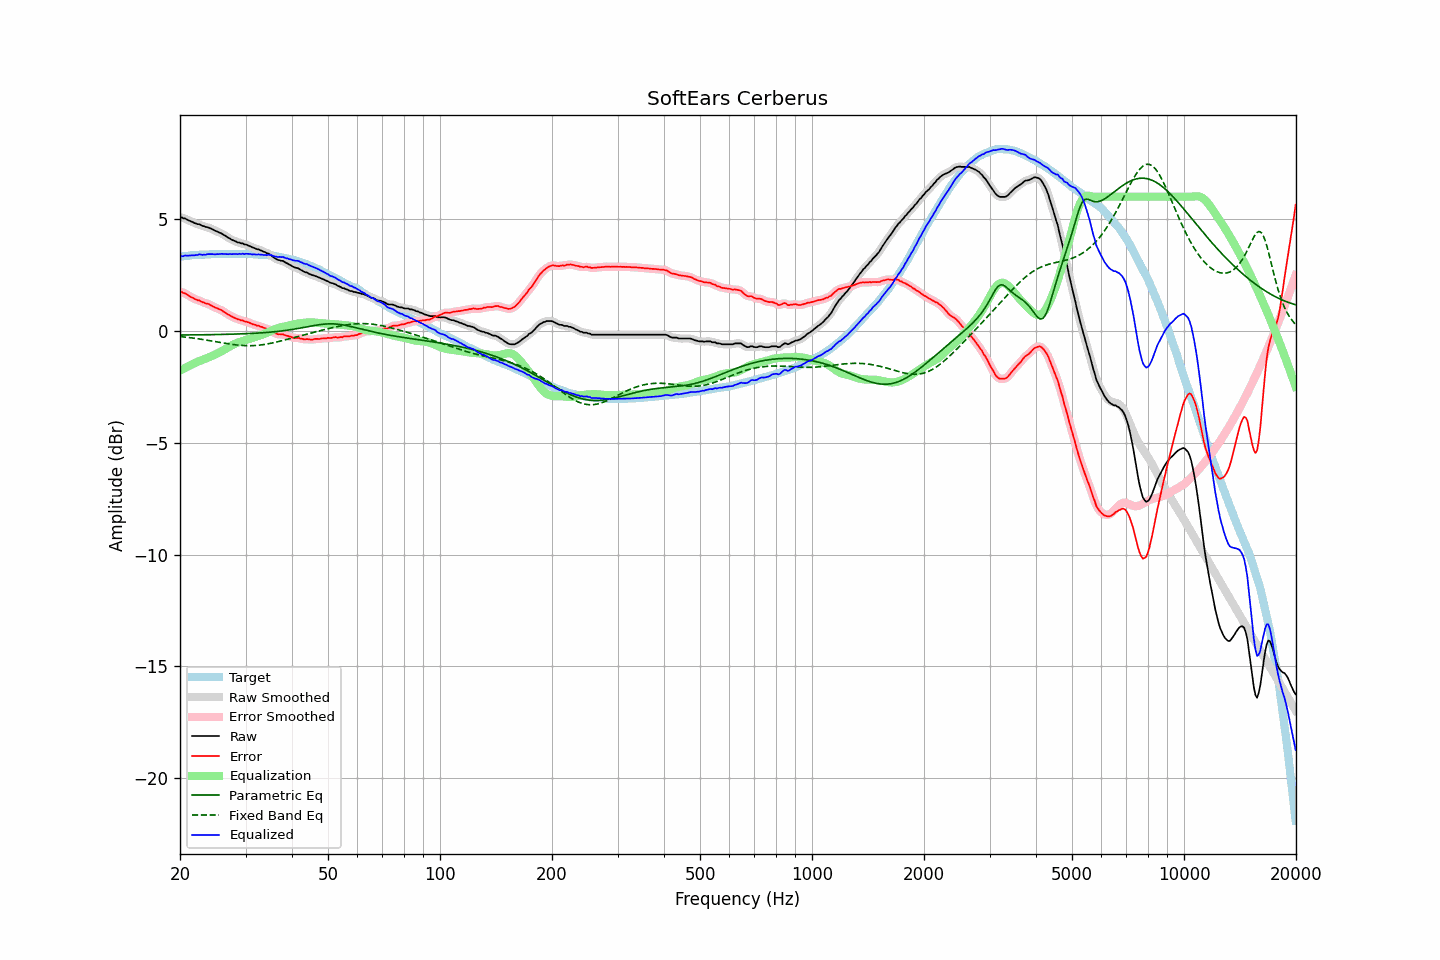

Values plotted in this chart, from the file beside it:
frequency, raw, error, smoothed, error_smoothed, equalization, parametric_eq, fixed_band_eq, equalized_raw, equalized_smoothed, target
20.00, 5.06, 1.74, 5.07, 1.75, -1.77, -0.18, -0.25, 3.29, 3.30, 3.32
20.20, 5.08, 1.75, 5.06, 1.73, -1.74, -0.18, -0.26, 3.34, 3.32, 3.33
20.40, 5.03, 1.69, 5.04, 1.71, -1.70, -0.18, -0.27, 3.33, 3.35, 3.34
20.61, 5.03, 1.68, 5.02, 1.68, -1.66, -0.18, -0.27, 3.37, 3.36, 3.35
20.81, 4.99, 1.64, 4.99, 1.64, -1.62, -0.18, -0.28, 3.37, 3.36, 3.35
21.02, 4.95, 1.60, 4.96, 1.60, -1.59, -0.18, -0.29, 3.36, 3.37, 3.36
21.23, 4.92, 1.56, 4.92, 1.55, -1.55, -0.18, -0.30, 3.37, 3.37, 3.36
21.44, 4.89, 1.51, 4.89, 1.51, -1.52, -0.18, -0.31, 3.37, 3.37, 3.38
21.66, 4.86, 1.48, 4.86, 1.47, -1.48, -0.18, -0.32, 3.38, 3.38, 3.38
21.87, 4.82, 1.43, 4.82, 1.43, -1.44, -0.18, -0.33, 3.38, 3.38, 3.39
22.09, 4.80, 1.41, 4.80, 1.41, -1.41, -0.18, -0.34, 3.39, 3.39, 3.39
22.31, 4.77, 1.37, 4.78, 1.38, -1.38, -0.18, -0.35, 3.39, 3.40, 3.40
22.54, 4.77, 1.37, 4.76, 1.35, -1.35, -0.18, -0.36, 3.42, 3.41, 3.40
22.76, 4.73, 1.32, 4.73, 1.32, -1.32, -0.17, -0.37, 3.41, 3.41, 3.41
22.99, 4.69, 1.28, 4.70, 1.29, -1.29, -0.17, -0.38, 3.40, 3.41, 3.41
23.22, 4.68, 1.27, 4.67, 1.26, -1.27, -0.17, -0.39, 3.41, 3.40, 3.41
23.45, 4.64, 1.22, 4.65, 1.24, -1.24, -0.17, -0.41, 3.40, 3.41, 3.42
23.69, 4.64, 1.22, 4.63, 1.22, -1.21, -0.17, -0.42, 3.43, 3.42, 3.42
23.92, 4.61, 1.19, 4.61, 1.19, -1.18, -0.17, -0.43, 3.43, 3.43, 3.42
24.16, 4.58, 1.15, 4.58, 1.16, -1.15, -0.17, -0.44, 3.43, 3.44, 3.43
24.40, 4.55, 1.11, 4.55, 1.11, -1.12, -0.17, -0.45, 3.43, 3.43, 3.44
24.65, 4.51, 1.08, 4.51, 1.08, -1.09, -0.17, -0.47, 3.43, 3.43, 3.43
24.89, 4.47, 1.04, 4.48, 1.04, -1.05, -0.16, -0.48, 3.42, 3.42, 3.43
25.14, 4.45, 1.02, 4.44, 1.01, -1.02, -0.16, -0.49, 3.43, 3.43, 3.43
25.39, 4.41, 0.98, 4.41, 0.98, -0.98, -0.16, -0.50, 3.43, 3.43, 3.43
25.65, 4.38, 0.95, 4.38, 0.95, -0.94, -0.16, -0.52, 3.44, 3.44, 3.43
25.91, 4.35, 0.92, 4.34, 0.91, -0.90, -0.16, -0.53, 3.45, 3.44, 3.43
26.16, 4.30, 0.86, 4.31, 0.87, -0.86, -0.16, -0.54, 3.44, 3.44, 3.44
26.43, 4.26, 0.82, 4.26, 0.82, -0.82, -0.16, -0.55, 3.44, 3.44, 3.44
26.69, 4.21, 0.77, 4.21, 0.77, -0.78, -0.15, -0.57, 3.43, 3.43, 3.44
26.96, 4.16, 0.73, 4.17, 0.73, -0.74, -0.15, -0.58, 3.43, 3.43, 3.43
27.23, 4.13, 0.70, 4.12, 0.69, -0.69, -0.15, -0.59, 3.44, 3.43, 3.43
27.50, 4.08, 0.65, 4.09, 0.65, -0.65, -0.15, -0.60, 3.43, 3.43, 3.43
27.77, 4.05, 0.61, 4.05, 0.62, -0.62, -0.15, -0.61, 3.43, 3.44, 3.44
28.05, 4.02, 0.58, 4.02, 0.58, -0.58, -0.14, -0.62, 3.44, 3.43, 3.44
28.33, 3.99, 0.55, 3.99, 0.55, -0.55, -0.14, -0.63, 3.44, 3.44, 3.44
28.62, 3.95, 0.52, 3.96, 0.52, -0.52, -0.14, -0.63, 3.43, 3.44, 3.44
28.90, 3.95, 0.51, 3.94, 0.50, -0.50, -0.14, -0.64, 3.45, 3.44, 3.44
29.19, 3.91, 0.47, 3.92, 0.48, -0.48, -0.13, -0.65, 3.43, 3.44, 3.44
29.48, 3.91, 0.47, 3.90, 0.46, -0.45, -0.13, -0.65, 3.46, 3.44, 3.44
29.78, 3.86, 0.42, 3.88, 0.43, -0.43, -0.13, -0.66, 3.43, 3.44, 3.44
30.08, 3.86, 0.41, 3.85, 0.41, -0.41, -0.12, -0.66, 3.45, 3.45, 3.45
30.38, 3.83, 0.40, 3.83, 0.39, -0.39, -0.12, -0.66, 3.45, 3.44, 3.44
30.68, 3.80, 0.37, 3.80, 0.37, -0.36, -0.12, -0.66, 3.44, 3.44, 3.43
30.99, 3.77, 0.34, 3.77, 0.34, -0.34, -0.11, -0.66, 3.43, 3.43, 3.43
31.30, 3.73, 0.30, 3.74, 0.31, -0.31, -0.11, -0.66, 3.42, 3.42, 3.43
31.61, 3.71, 0.28, 3.71, 0.28, -0.29, -0.11, -0.66, 3.42, 3.42, 3.43
31.93, 3.68, 0.27, 3.68, 0.26, -0.26, -0.10, -0.65, 3.42, 3.42, 3.41
32.24, 3.65, 0.23, 3.66, 0.24, -0.24, -0.10, -0.65, 3.41, 3.42, 3.42
32.57, 3.64, 0.23, 3.63, 0.22, -0.22, -0.09, -0.64, 3.42, 3.42, 3.41
32.89, 3.60, 0.19, 3.60, 0.20, -0.19, -0.09, -0.63, 3.41, 3.41, 3.41
33.22, 3.58, 0.18, 3.58, 0.17, -0.17, -0.08, -0.62, 3.41, 3.41, 3.40
33.55, 3.54, 0.14, 3.54, 0.14, -0.15, -0.08, -0.61, 3.39, 3.39, 3.40
33.89, 3.52, 0.12, 3.51, 0.12, -0.12, -0.07, -0.60, 3.40, 3.39, 3.40
34.23, 3.47, 0.09, 3.48, 0.10, -0.09, -0.07, -0.59, 3.38, 3.39, 3.39
34.57, 3.46, 0.08, 3.45, 0.07, -0.05, -0.06, -0.57, 3.41, 3.40, 3.38
34.92, 3.41, 0.04, 3.41, 0.03, -0.02, -0.06, -0.56, 3.39, 3.39, 3.37
35.27, 3.36, -0.01, 3.36, -0.01, 0.02, -0.05, -0.55, 3.38, 3.37, 3.38
35.62, 3.29, -0.06, 3.30, -0.06, 0.05, -0.04, -0.53, 3.34, 3.35, 3.35
35.97, 3.25, -0.10, 3.25, -0.10, 0.08, -0.04, -0.51, 3.33, 3.33, 3.35
... 635 more rows
